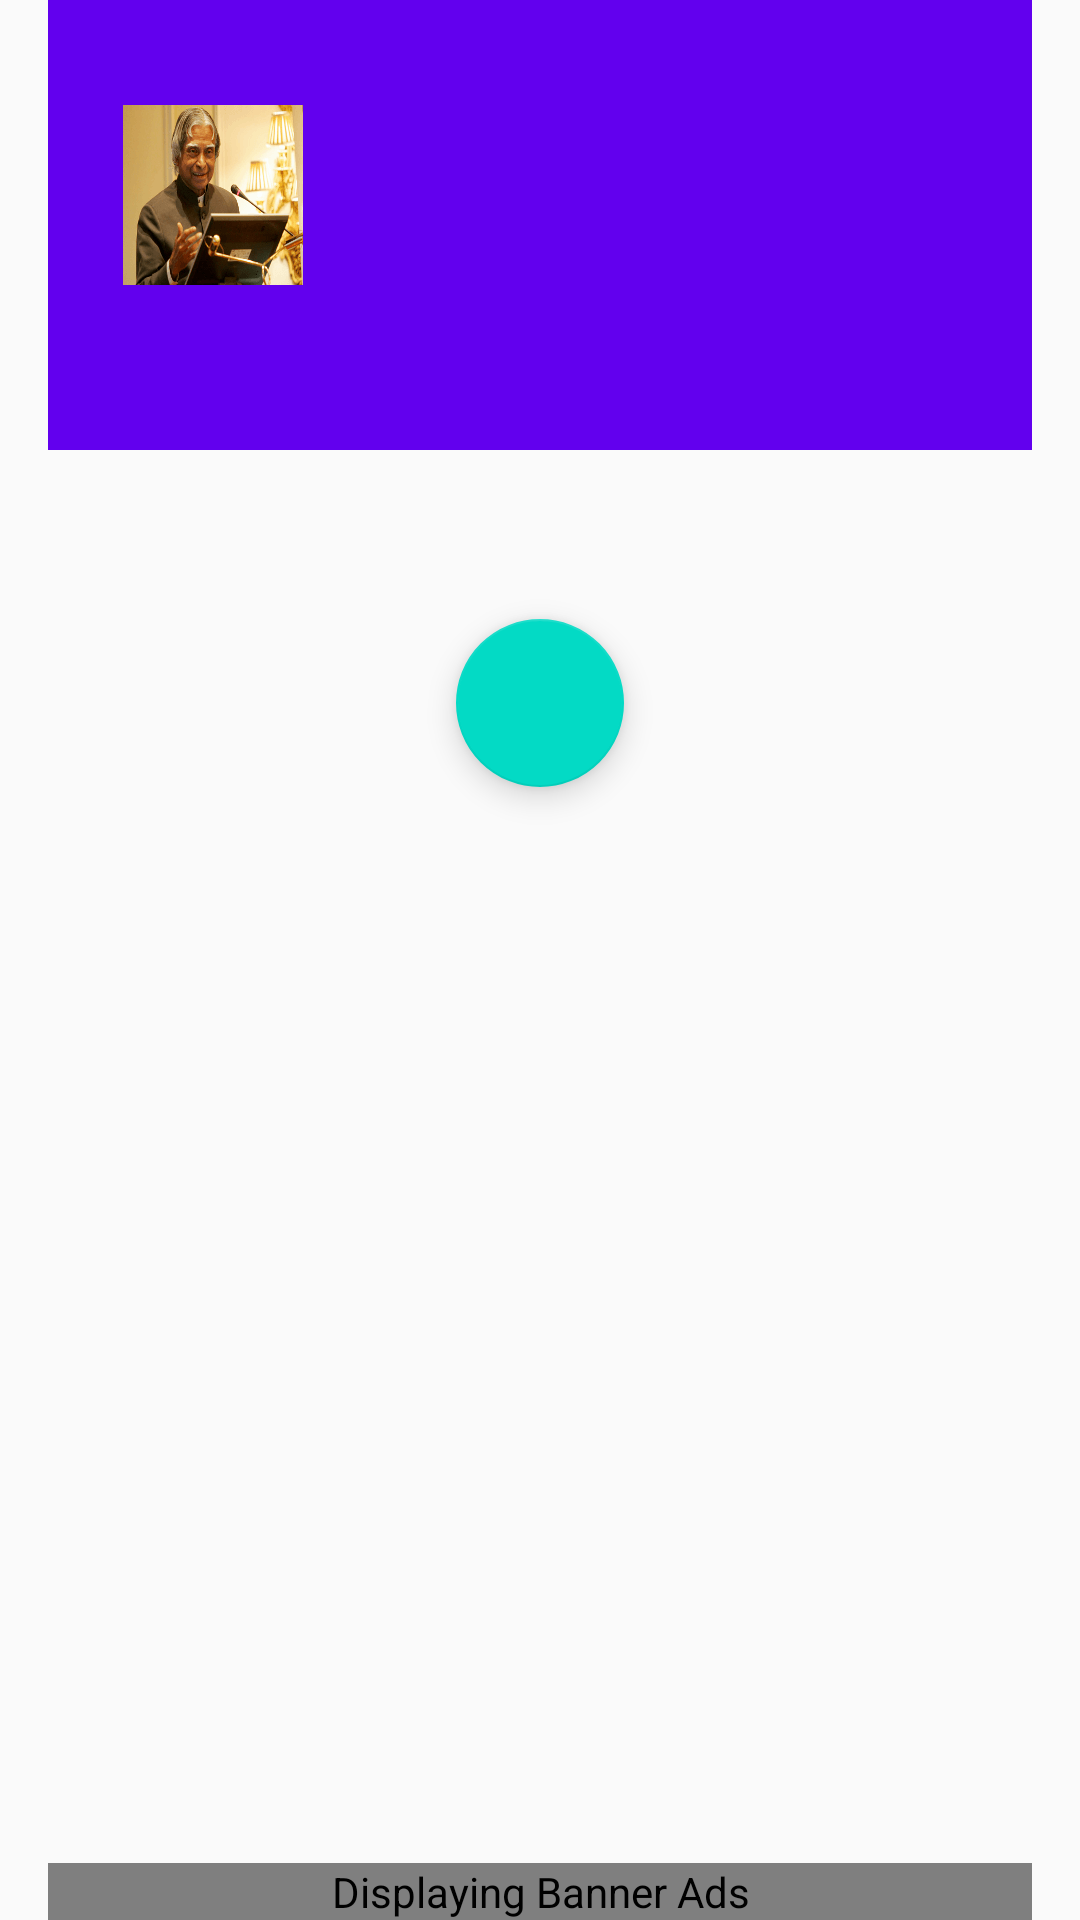

Reconstruct the res/layout file that produces this screen, plus the resources it refers to.
<!-- AndroidManifest.xml: application theme AppTheme -->
<!-- res/layout/display_main.xml -->
<?xml version="1.0" encoding="utf-8"?>
<RelativeLayout xmlns:android="http://schemas.android.com/apk/res/android"
    xmlns:ads="http://schemas.android.com/apk/res-auto"
    android:layout_width="fill_parent"
    android:layout_height="fill_parent"
    android:orientation="vertical"
    android:paddingStart="16dp"
    android:paddingLeft="16dp"
    android:paddingRight="16dp"
    android:paddingEnd="16dp">

    <com.google.android.gms.ads.AdView
        android:id="@+id/adView"
        android:layout_width="match_parent"
        android:layout_height="wrap_content"
        android:layout_alignParentBottom="true"
        ads:adSize="BANNER"
        android:contentDescription="@string/ads"
        ads:adUnitId="ca-app-pub-5612020421121048/7296404940" />

    <ScrollView
    android:id="@+id/scrollLayout"
    android:layout_width="fill_parent"
    android:layout_height="fill_parent"
    android:layout_above="@id/adView">

    <LinearLayout
        android:layout_width="match_parent"
        android:layout_height="wrap_content"
        android:orientation="vertical">

        <RelativeLayout
            android:layout_width="wrap_content"
            android:layout_height="150dp"
            android:background="@color/colorPrimary">

            <TextView
                android:id="@+id/title"
                android:layout_width="match_parent"
                android:layout_height="wrap_content"
                android:layout_alignBottom="@+id/imageViewTitle"
                android:layout_toEndOf="@+id/imageViewTitle"
                android:layout_toRightOf="@+id/imageViewTitle"
                android:paddingLeft="15dp"
                android:paddingRight="15dp"
                android:textColor="#FFFFFF"
                android:textSize="30sp" />

            <ImageView
                android:id="@+id/imageViewTitle"
                android:layout_width="wrap_content"
                android:layout_height="wrap_content"
                android:layout_marginLeft="25dp"
                android:layout_marginTop="35dp"
                android:src="@drawable/apj" />
        </RelativeLayout>

        <TextView
            android:id="@+id/content"
            android:layout_width="wrap_content"
            android:layout_height="wrap_content"
            android:contentDescription="@string/detailQuote"
            android:textSize="30sp"/>

        <android.support.design.widget.FloatingActionButton
            android:id="@+id/fab"
            android:layout_width="wrap_content"
            android:layout_height="wrap_content"
            android:layout_gravity="bottom|center"
            android:layout_margin="@dimen/fab_margin"
            android:contentDescription="@string/favbtndetail"
            android:src="@drawable/ic_action_favorite" />


    </LinearLayout>

</ScrollView>
</RelativeLayout>
<!-- resources referenced by this layout -->
<resources>
  <dimen name="fab_margin">16dp</dimen>
  <!-- drawable apj: png bitmap (drawable, 6165 bytes) -->
  <string name="ads">Displaying Banner Ads</string>
  <string name="detailQuote">Detailed Quote</string>
  <string name="favbtndetail">Favorite Floating Action Button</string>
  <style name="AppTheme" parent="Theme.AppCompat.Light.DarkActionBar">
              
              <item name="colorPrimary">@color/colorPrimary</item>
              <item name="colorPrimaryDark">@color/colorPrimaryDark</item>
              <item name="colorAccent">@color/colorAccent</item>
          </style>
  <!-- not gathered from this repository: default colours our renderer supplied (Android Studio template values) -->
  <color name="colorPrimary">#FF6200EE</color>
  <color name="colorPrimaryDark">#FF3700B3</color>
  <color name="colorAccent">#FF03DAC5</color>
</resources>
